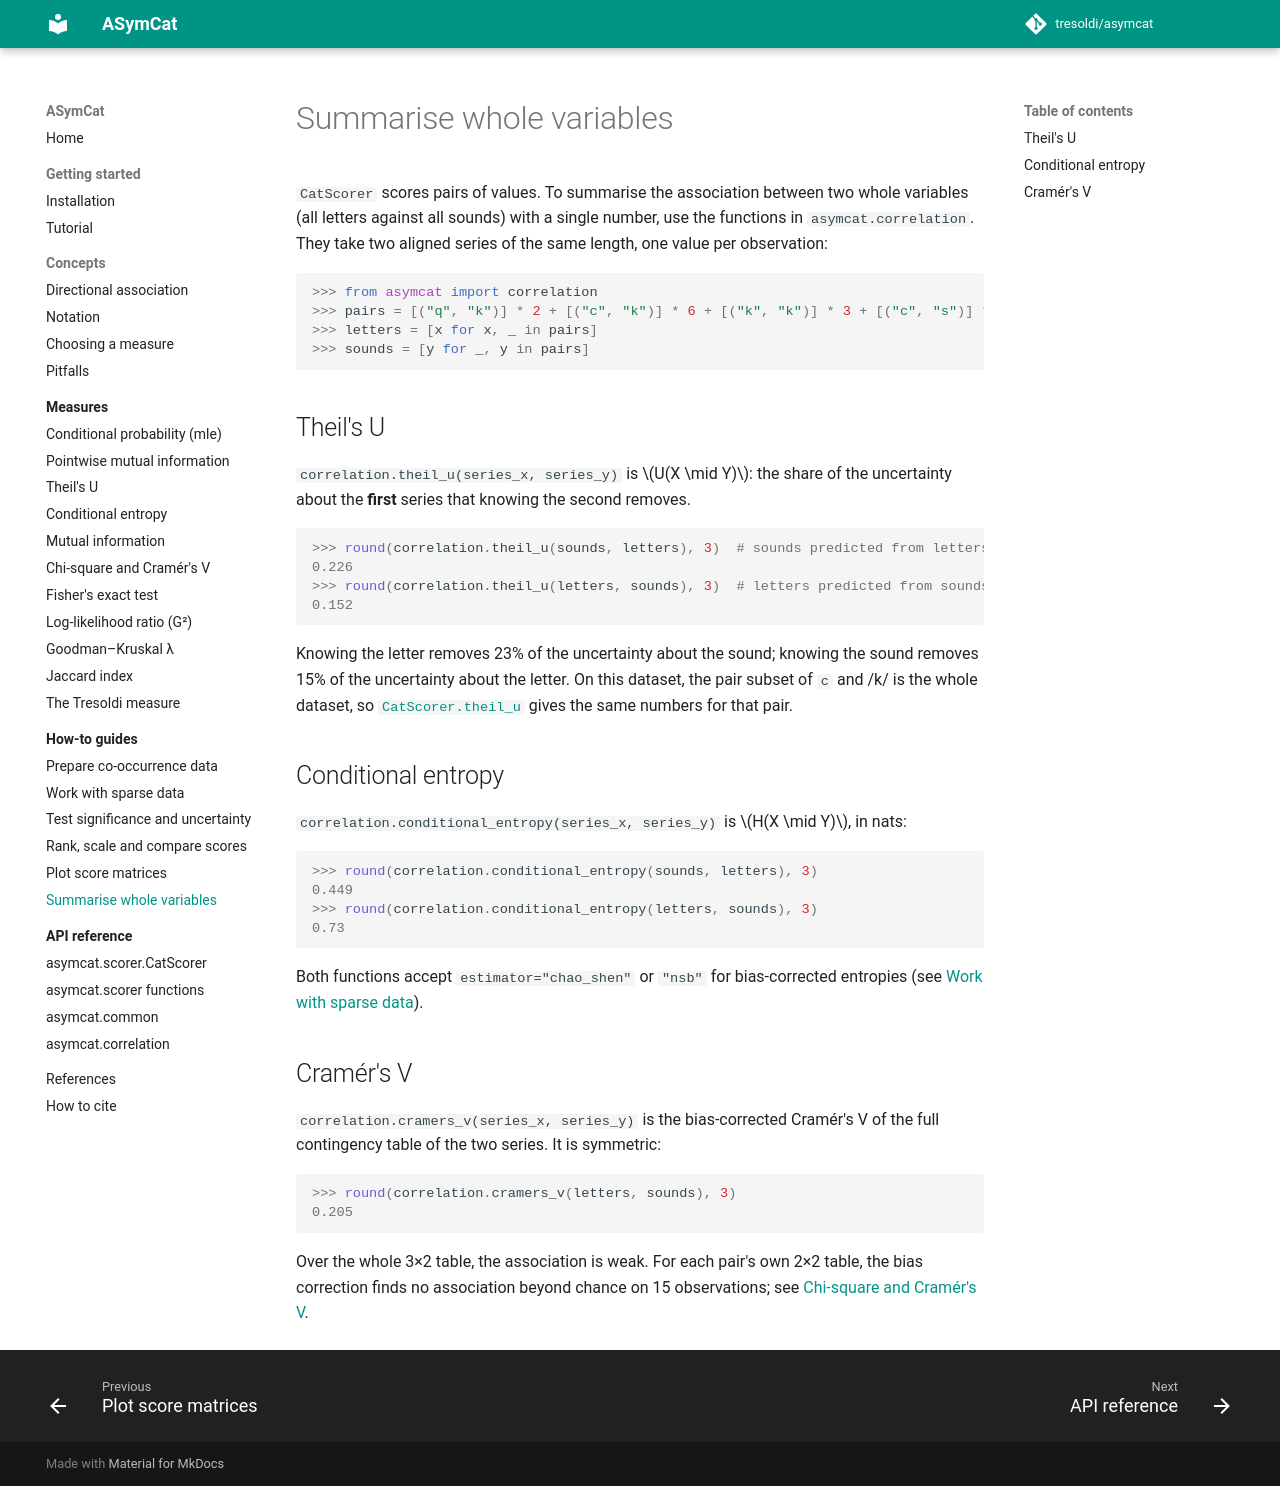

repository: tresoldi/asymcat · page: 0.9/how-to/whole-variables/index.html · generator: mkdocs

# Summarise whole variables

`CatScorer` scores pairs of values. To summarise the association between two
whole variables (all letters against all sounds) with a single number, use the
functions in `asymcat.correlation`. They take two aligned series of the same
length, one value per observation:

```pycon
>>> from asymcat import correlation
>>> pairs = [("q", "k")] * 2 + [("c", "k")] * 6 + [("k", "k")] * 3 + [("c", "s")] * 4
>>> letters = [x for x, _ in pairs]
>>> sounds = [y for _, y in pairs]
```

## Theil's U

`correlation.theil_u(series_x, series_y)` is $U(X \mid Y)$: the share of the
uncertainty about the **first** series that knowing the second removes.

```pycon
>>> round(correlation.theil_u(sounds, letters), 3)  # sounds predicted from letters
0.226
>>> round(correlation.theil_u(letters, sounds), 3)  # letters predicted from sounds
0.152
```

Knowing the letter removes 23% of the uncertainty about the sound; knowing the
sound removes 15% of the uncertainty about the letter. On this dataset, the
pair subset of `c` and /k/ is the whole dataset, so
[`CatScorer.theil_u`](../measures/theil-u.md) gives the same numbers for that
pair.

## Conditional entropy

`correlation.conditional_entropy(series_x, series_y)` is $H(X \mid Y)$, in
nats:

```pycon
>>> round(correlation.conditional_entropy(sounds, letters), 3)
0.449
>>> round(correlation.conditional_entropy(letters, sounds), 3)
0.73
```

Both functions accept `estimator="chao_shen"` or `"nsb"` for bias-corrected
entropies (see [Work with sparse data](sparse-data.md)).

## Cramér's V

`correlation.cramers_v(series_x, series_y)` is the bias-corrected Cramér's V of
the full contingency table of the two series. It is symmetric:

```pycon
>>> round(correlation.cramers_v(letters, sounds), 3)
0.205
```

Over the whole 3×2 table, the association is weak. For each pair's own 2×2
table, the bias correction finds no association beyond chance on 15
observations; see [Chi-square and Cramér's V](../measures/chi2.md).
